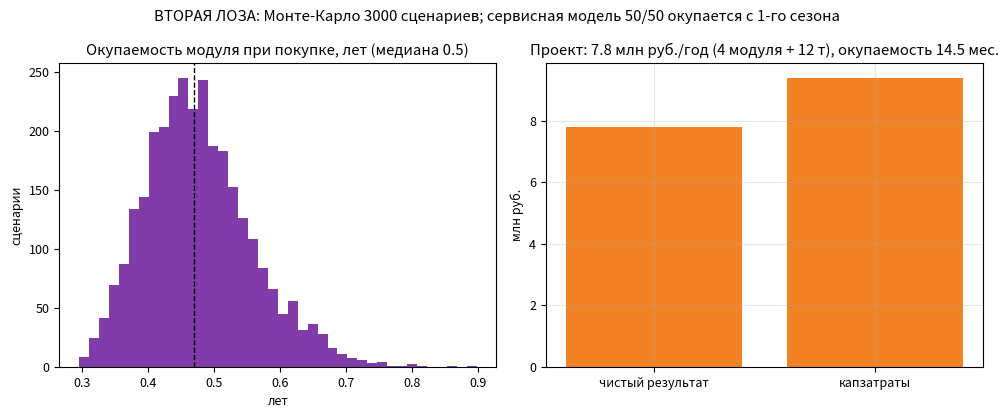

Write Python code to recreate this figure.
# ВТОРАЯ ЛОЗА: Монте-Карло 3 000 сценариев — окупаемость у винодельни и у проекта
# Запуск: python3 loza_economics.py -> loza_economics.png
import numpy as np
import matplotlib.pyplot as plt

rng = np.random.default_rng(34)
N = 3000

# винодельня среднего размера: 1 600 т выжимок за сезон
pomace_t = rng.triangular(1200, 1600, 2200, size=N)
yield_kg = rng.triangular(2.9, 3.1, 3.4, size=N)          # кг экстракта с тонны
price = rng.triangular(5500, 6200, 7000, size=N)          # руб./кг
cost_kg = rng.triangular(2600, 2940, 3400, size=N)        # себестоимость
extract_kg = pomace_t * yield_kg
margin_winery = extract_kg * (price - cost_kg)
# сервисная модель 50/50 без входного чека: винодельня получает половину маржи сразу
payback_service = np.full(N, 0.0)                          # вход нулевой, результат с 1-го сезона
payback_buy = 12 * 7.9e6 / margin_winery                  # при покупке модуля

# проект: 4 модуля (2 продажи + 2 сервисных) и 12 т экстракта
rev_sales = 2 * 7.9e6
rev_extract = 12_000 * 6200 * 0.5                          # сервисные модули: доля проекта 50 %
revenue = (rev_sales + rev_extract) / 1e6
opex = revenue - 7.8
net = 7.8
capex = 9.4
payback_project = 12 * capex / net

plt.rcParams.update({"font.size": 9})
fig, ax = plt.subplots(1, 2, figsize=(10, 4.2))
ax[0].hist(np.clip(payback_buy, 0, 84) / 12, bins=40, color="#6a1b9a", alpha=0.85)
ax[0].axvline(np.median(payback_buy) / 12, color="k", ls="--", lw=1)
ax[0].set_title(f"Окупаемость модуля при покупке, лет (медиана {np.median(payback_buy)/12:.1f})")
ax[0].set_xlabel("лет"); ax[0].set_ylabel("сценарии")
ax[1].bar(["чистый результат", "капзатраты"], [net, capex], color="#ef6c00", alpha=0.85)
ax[1].set_title(f"Проект: {net:.1f} млн руб./год (4 модуля + 12 т), окупаемость {payback_project:.1f} мес.")
ax[1].set_ylabel("млн руб."); ax[1].grid(alpha=0.3)
fig.suptitle(f"ВТОРАЯ ЛОЗА: Монте-Карло {N} сценариев; сервисная модель 50/50 окупается с 1-го сезона")
fig.tight_layout()
fig.savefig("loza_economics.png", dpi=150)
print("винодельня (покупка): медиана %.1f года; проект: чистый %.1f млн/год, окупаемость %.1f мес."
      % (np.median(payback_buy) / 12, net, payback_project))
